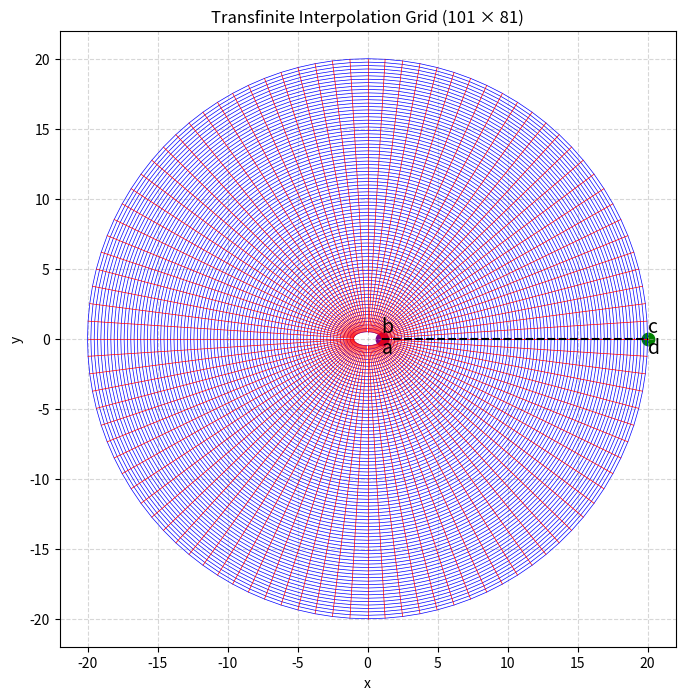

Generate this figure with matplotlib:
# Code for grid generation
import matplotlib.pyplot as plt
import numpy as np

# Define the grid size
num_xi = 101  # Number of points in the ξ-direction
num_eta = 81  # Number of points in the η-direction

# Define the semi-major and semi-minor axes for the ellipse
a = 1.0
b = 0.5

# Define the radius for the outer boundary (far field)
R_outer = 20.0

# Generate ξ and η values
xi = np.linspace(0, 1, num_xi)
eta = np.linspace(0, 1, num_eta)

# Initialize x and y grid arrays
x = np.zeros((num_eta, num_xi))
y = np.zeros((num_eta, num_xi))

# Compute the grid points using TFI
for i in range(num_eta):
    for j in range(num_xi):
        theta = 2 * np.pi * xi[j]

        # Inner boundary (ellipse)
        x_inner = a * np.cos(theta)
        y_inner = b * np.sin(theta)

        # Outer boundary (circle)
        x_outer = R_outer * np.cos(theta)
        y_outer = R_outer * np.sin(theta)

        # TFI mapping
        x[i, j] = (1 - eta[i]) * x_inner + eta[i] * x_outer
        y[i, j] = (1 - eta[i]) * y_inner + eta[i] * y_outer

# Plot the grid
plt.figure(figsize=(10, 8))
for i in range(num_eta):
    plt.plot(x[i, :], y[i, :], "b-", linewidth=0.5)  # Lines along ξ

for j in range(num_xi):
    plt.plot(x[:, j], y[:, j], "r-", linewidth=0.5)  # Lines along η

# Add imaginary cut line (dashed line along θ = 0)
plt.plot(
    [x[0, 0], x[-1, 0]],
    [y[0, 0], y[-1, 0]],
    "k--",
    linewidth=1.5,
    label="Imaginary Cut (θ = 0)",
)

# Highlight corresponding points a, b, c, d
# Point a and d (inner boundary start/end)
plt.scatter(x[0, 0], y[0, 0], color="purple", s=80, label="Point a/b")
plt.text(x[0, 0], y[0, 0] + 0.5, "b", fontsize=14, color="black")
plt.text(x[0, 0], y[0, 0] - 1.0, "a", fontsize=14, color="black")

# Point b and c (outer boundary start/end)
plt.scatter(x[-1, 0], y[-1, 0], color="green", s=80, label="Point d/c")
plt.text(x[-1, 0], y[-1, 0] + 0.5, "c", fontsize=14, color="black")
plt.text(x[-1, 0], y[-1, 0] - 1.0, "d", fontsize=14, color="black")

# Formatting the plot
plt.gca().set_aspect("equal")
plt.title("Transfinite Interpolation Grid (101 × 81)")
plt.xlabel("x")
plt.ylabel("y")
plt.grid(True, linestyle="--", alpha=0.5)

# Save the plot
plt.savefig("generated_grid.png")
plt.show()
